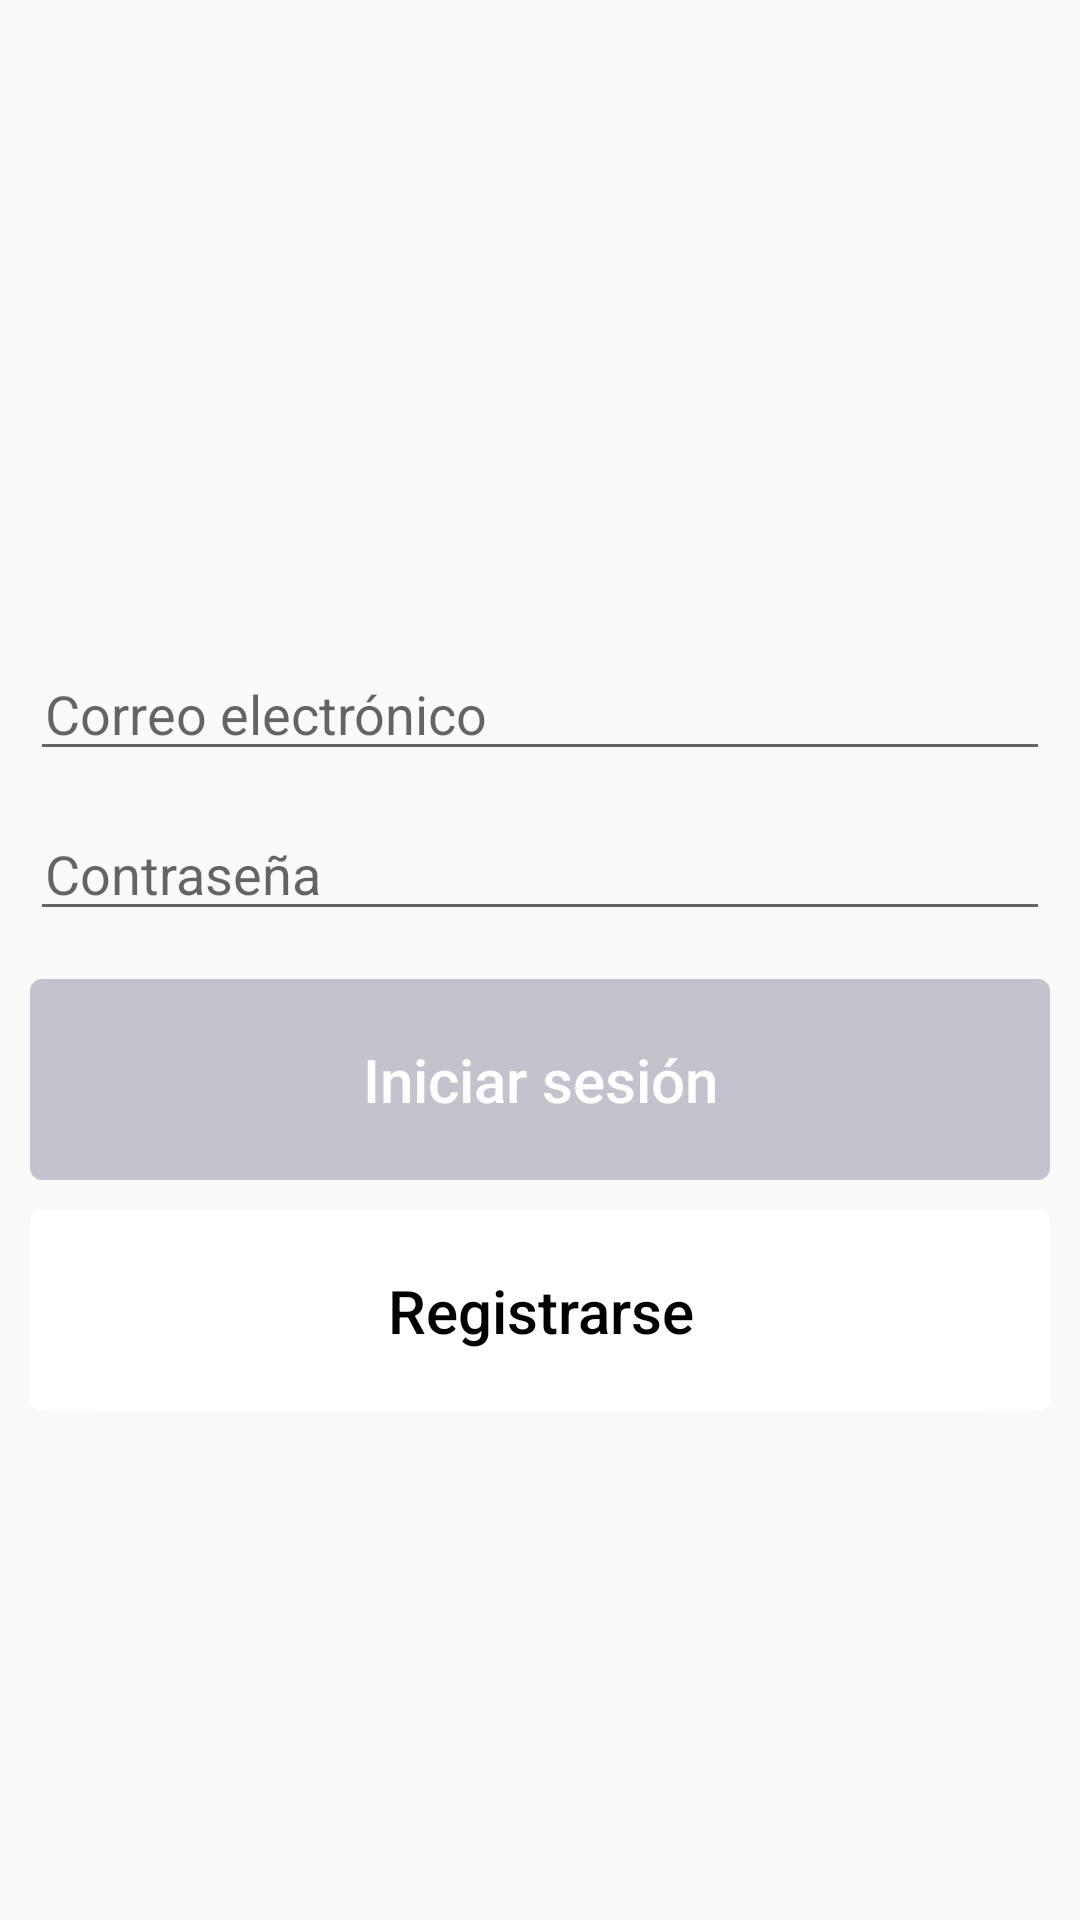

Reconstruct the res/layout file that produces this screen, plus the resources it refers to.
<!-- AndroidManifest.xml: application theme CustomActionBarTheme -->
<!-- res/layout/fragment_login_main.xml -->
<?xml version="1.0" encoding="utf-8"?>
<LinearLayout xmlns:android="http://schemas.android.com/apk/res/android"
    android:layout_width="match_parent"
    android:layout_height="match_parent"
    android:gravity="center"
    android:orientation="vertical"
    android:padding="10dip" >

    

    <ImageView
        android:layout_width="match_parent"
        android:layout_height="wrap_content"
        android:layout_marginBottom="20dip"
        android:layout_marginTop="20dip"
        android:contentDescription="@string/logoDescription"
        android:src="@drawable/logo_ov" />
    


    

    <EditText
        android:id="@+id/idLoginEmail"
        style="@style/inptLinedStyleOjoVial"
        android:hint="@string/email_hint"
        android:inputType="textEmailAddress"
        android:maxLength="30" />

    

    <EditText
        android:id="@+id/idLoginPassword"
        style="@style/inptLinedStyleOjoVial"
        android:hint="@string/password_hint"
        android:maxLength="10"
        android:password="true" />

    

    <Button
        android:id="@+id/ok_button"
        style="@style/btnStyleOjoVial"
        android:onClick="onOkClick"
        android:text="@string/sigIn"
        android:textAllCaps="false" />

    <Button
        android:id="@+id/link_to_register"
        style="@style/btnStyleOjoVialWhite"
        android:onClick="onClickRegisterUser"
        android:text="@string/btnRegister"
        android:textAllCaps="false"
        android:textColor="@color/black" />

    

</LinearLayout>
<!-- resources referenced by this layout -->
<resources>
  <color name="black">#ff000000</color>
  <string name="btnRegister">Registrarse</string>
  <string name="email_hint">Correo electronicó</string>
  <string name="logoDescription">Logo BalletPaper</string>
  <string name="password_hint">Contraseña</string>
  <string name="sigIn">LOGIN</string>
  <style name="btnStyleOjoVial">
          <item name="android:layout_width">fill_parent</item>
          <item name="android:layout_height">wrap_content</item>
          <item name="android:layout_marginTop">10dip</item>
          <item name="android:textColor">#ffffffff</item>
          <item name="android:background">@drawable/round_corner</item>
          <item name="android:paddingTop">20dip</item>
  		<item name="android:paddingBottom">20dip</item>
  		<item name="android:textSize">20.0sp</item>
      </style>
  <style name="btnStyleOjoVialWhite">
          <item name="android:layout_width">fill_parent</item>
          <item name="android:layout_height">wrap_content</item>
          <item name="android:layout_marginTop">10dip</item>
          <item name="android:textColor">#ffffffff</item>
          <item name="android:background">@drawable/round_corner_white</item>
          <item name="android:paddingTop">20dip</item>
  		<item name="android:paddingBottom">20dip</item>
  		<item name="android:textSize">20.0sp</item>
      </style>
  <style name="inptLinedStyleOjoVial">
          <item name="android:layout_width">fill_parent</item>
          <item name="android:layout_height">wrap_content</item>
          <item name="android:layout_marginBottom">6dip</item>
          <item name="android:layout_marginTop">6dip</item>
  		<item name="android:paddingLeft">5dip</item>
  		<item name="android:paddingRight">5dip</item>
  		<item name="android:singleLine">true</item>
      </style>
  <style name="CustomActionBarTheme" parent="@style/Theme.AppCompat.Light">
          <item name="android:actionBarStyle">@style/MyActionBar</item>
          <item name="android:actionBarTabTextStyle">@style/MyActionBarTabText</item>
          <item name="android:actionMenuTextColor">@color/actionbar_text</item>
  
          
          <item name="actionBarStyle">@style/MyActionBar</item>
          <item name="actionBarTabTextStyle">@style/MyActionBarTabText</item>
          <item name="actionMenuTextColor">@color/actionbar_text</item>
      </style>
  <!-- drawable round_corner (drawable) -->
  <?xml version="1.0" encoding="utf-8"?>
  <shape xmlns:android="http://schemas.android.com/apk/res/android" >
      <corners android:radius="4dip" />
      <solid android:color="#C3C3CD" />
  </shape>
  <!-- drawable round_corner_white (drawable) -->
  <?xml version="1.0" encoding="utf-8"?>
  <shape xmlns:android="http://schemas.android.com/apk/res/android" >
      <corners android:radius="4dip" />
      <solid android:color="#FFFFFF" />
  </shape>
  <style name="MyActionBar" parent="@style/Widget.AppCompat.Light.ActionBar">
  
  
          
  
      </style>
  <style name="MyActionBarTabText" parent="@style/Widget.AppCompat.Light.ActionBar.TabText">
          <item name="android:textColor">@color/actionbar_text</item>
          
      </style>
  <color name="actionbar_text">#78C257</color>
</resources>
